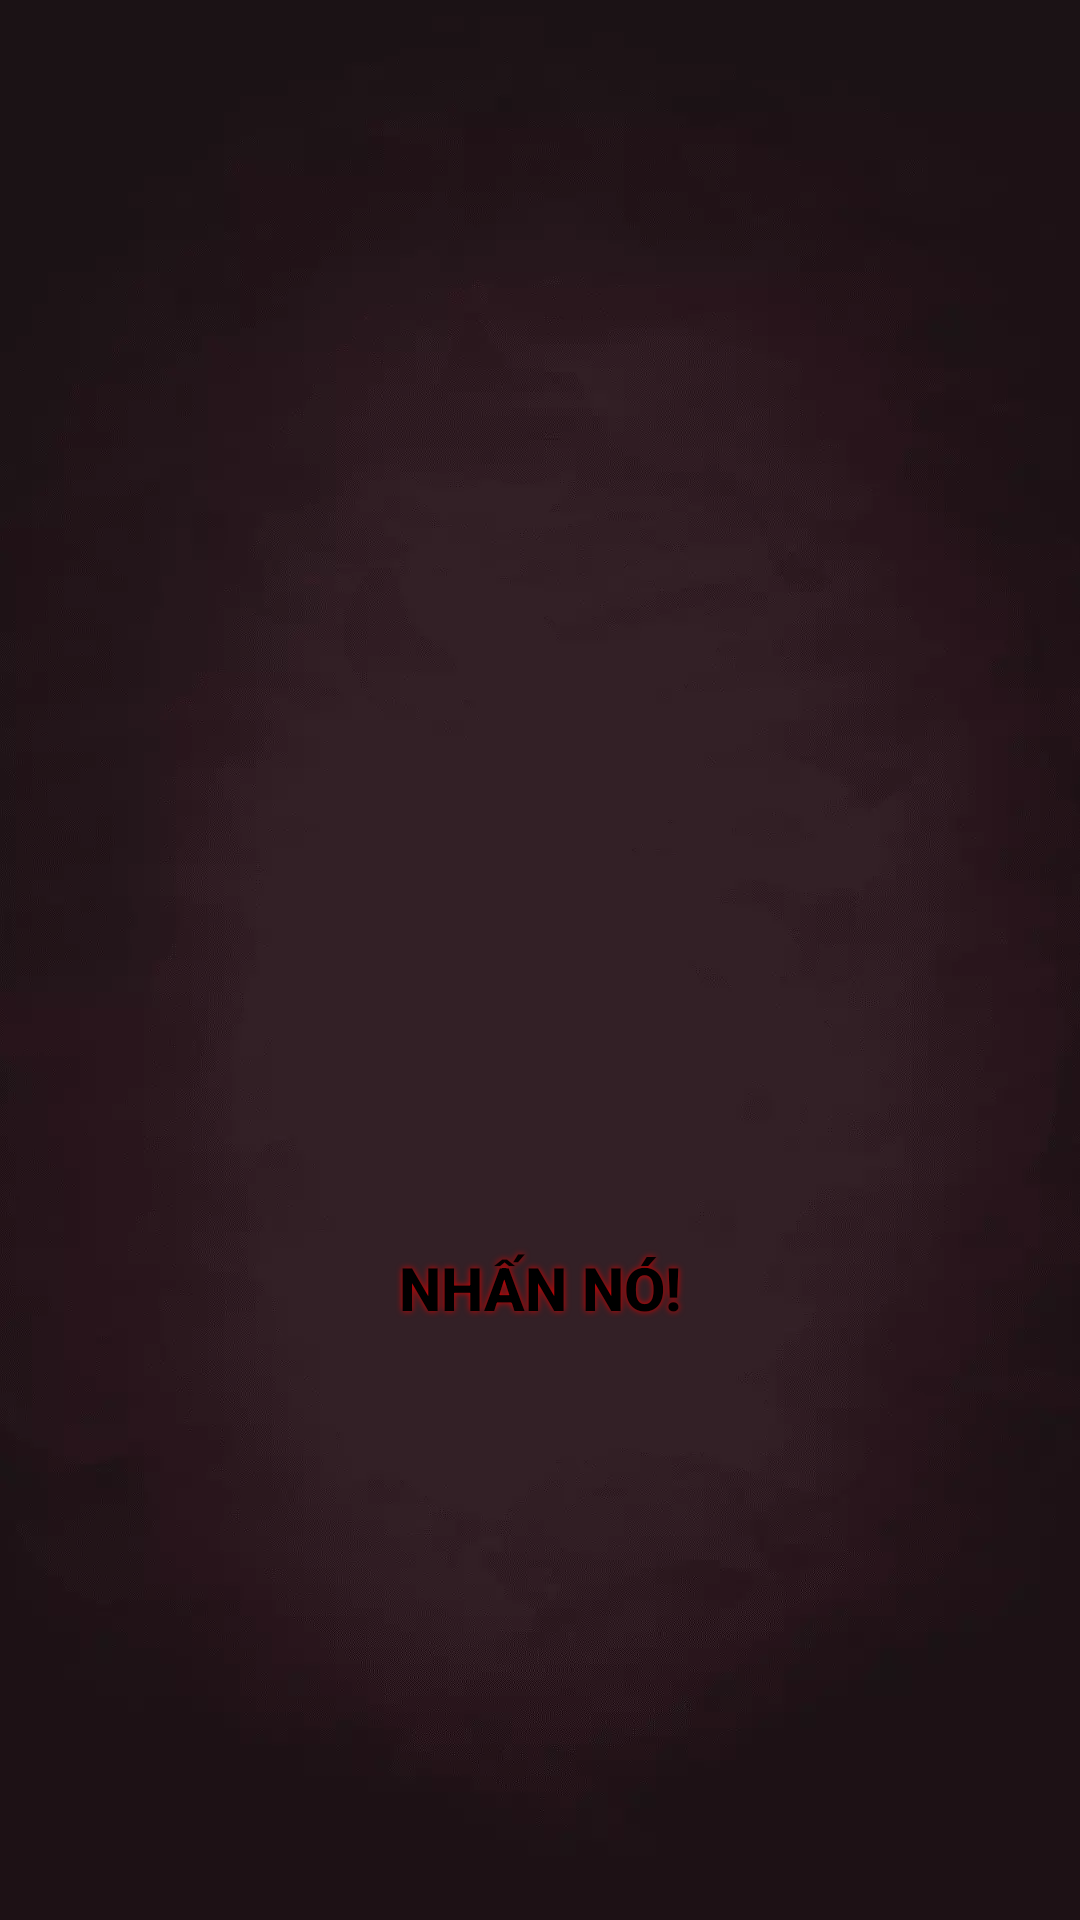

Write the Android layout XML for this screen, with the resource values it uses.
<!-- AndroidManifest.xml: application theme Theme.Jangga -->
<!-- res/layout/activity_dice_page.xml -->
<?xml version="1.0" encoding="utf-8"?>
<androidx.constraintlayout.widget.ConstraintLayout xmlns:android="http://schemas.android.com/apk/res/android"
    xmlns:app="http://schemas.android.com/apk/res-auto"
    xmlns:tools="http://schemas.android.com/tools"
    android:layout_width="match_parent"
    android:layout_height="match_parent"
    android:background="@drawable/bg"
    tools:context=".DicePage">

    <Button
        android:id="@+id/button"
        android:layout_width="200dp"
        android:layout_height="50dp"
        android:layout_marginTop="24dp"
        android:background="@drawable/customborder2"
        android:shadowColor="#D50000"
        android:shadowRadius="5"
        android:text="@string/roll"
        android:textColor="@color/black"
        android:textSize="20dp"
        android:textStyle="bold"
        app:backgroundTint="@color/white"
        app:layout_constraintBottom_toBottomOf="parent"
        app:layout_constraintEnd_toEndOf="parent"
        app:layout_constraintHorizontal_bias="0.498"
        app:layout_constraintStart_toStartOf="parent"
        app:layout_constraintTop_toTopOf="parent"
        app:layout_constraintVertical_bias="0.672" />

    <ImageView
        android:id="@+id/imageView2"
        android:layout_width="200dp"
        android:layout_height="200dp"
        android:contentDescription="TODO"
        app:layout_constraintBottom_toBottomOf="parent"
        app:layout_constraintEnd_toEndOf="parent"
        app:layout_constraintHorizontal_bias="0.497"
        app:layout_constraintStart_toStartOf="parent"
        app:layout_constraintTop_toTopOf="parent"
        app:layout_constraintVertical_bias="0.35"
        tools:srcCompat="@drawable/dice_1" />

</androidx.constraintlayout.widget.ConstraintLayout>
<!-- resources referenced by this layout -->
<resources>
  <!-- drawable bg: webp bitmap (drawable, 27646 bytes) -->
  <string name="roll">NHẤN NÓ!</string>
  <style name="Theme.Jangga" parent="Theme.MaterialComponents.DayNight.NoActionBar">
          
          <item name="colorPrimary">@color/purple_500</item>
          <item name="colorPrimaryVariant">@color/purple_700</item>
          <item name="colorOnPrimary">@color/white</item>
          
          <item name="colorSecondary">@color/teal_200</item>
          <item name="colorSecondaryVariant">@color/teal_700</item>
          <item name="colorOnSecondary">@color/black</item>
          
          <item name="android:statusBarColor">?attr/colorPrimaryVariant</item>
          
      </style>
  <!-- not gathered from this repository: default colours our renderer supplied (Android Studio template values) -->
  <color name="purple_500">#FF6200EE</color>
  <color name="purple_700">#FF3700B3</color>
  <color name="teal_200">#FF03DAC5</color>
  <color name="teal_700">#FF018786</color>
  <color name="black">#FF000000</color>
  <color name="white">#FFFFFFFF</color>
</resources>
